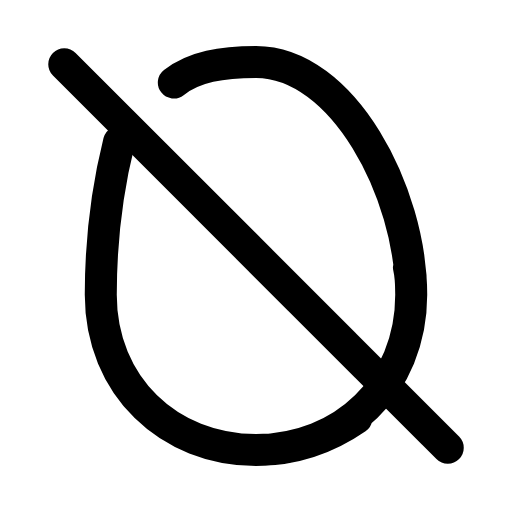
t = 0.00 s
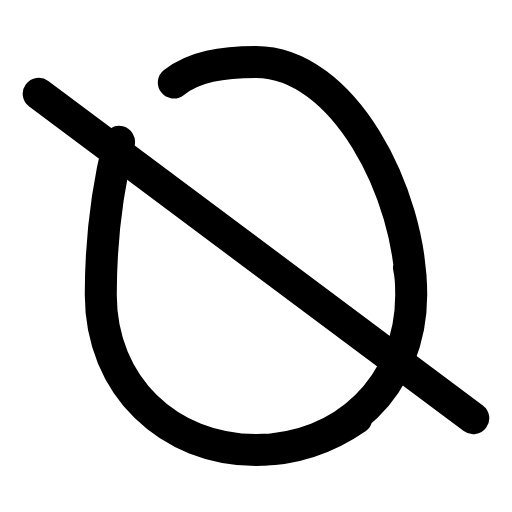
t = 0.26 s
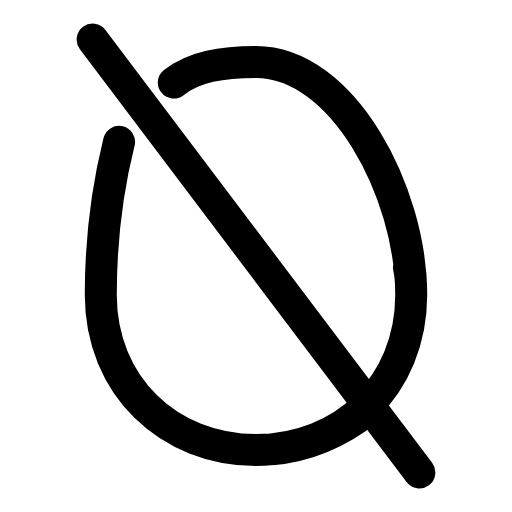
t = 0.53 s
t = 0.78 s: frame unchanged from t = 0.00 s, image omitted
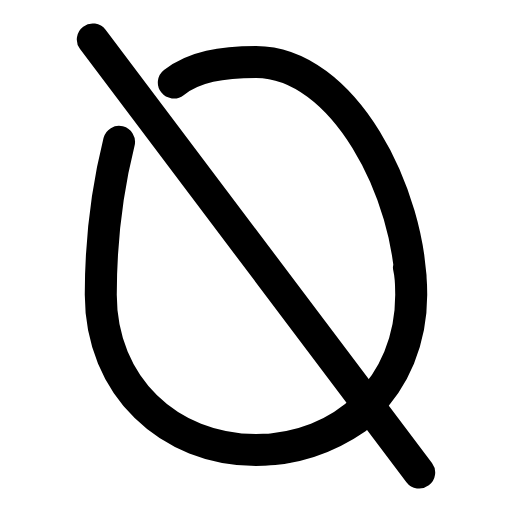
t = 1.06 s
t = 1.33 s: frame unchanged from t = 0.00 s, image omitted

The animated SVG that drew these frames (rendered in a browser with its animation timeline set to each time). Animation: 1 SMIL element (animateTransform=1); one cycle of 1.60 s, repeats indefinitely.

<svg xmlns="http://www.w3.org/2000/svg" width="24" height="24" viewBox="0 0 24 24" fill="none"><g transform="translate(-0.84 -0.84) scale(1.07)"><path stroke="currentColor" stroke-width="1.402" stroke-linecap="round" stroke-linejoin="round" fill="none" d="M12 20.5C15.8 20.5 18.8 17.7 18.8 13.7C18.8 13.3 18.8 12.9 18.7 12.5M8.4 4.4C9.3 3.7 10.5 3.5 12 3.5C15.8 3.5 18.8 9.2 18.8 13.7M6 7C5.5 9 5.2 11.3 5.2 13.7C5.2 17.7 8.2 20.5 12 20.5C13.6 20.5 15.1 20 16.4 19.1"></path><g><animateTransform attributeName="transform" type="rotate" values="0 12 12;0 12 12;-10 12 12;8 12 12;0 12 12;0 12 12;8 12 12;-10 12 12;0 12 12;0 12 12;0 12 12" keyTimes="0;0.135;0.2475;0.36;0.45;0.6;0.66;0.735;0.81;0.9;1" dur="1.6s" repeatCount="indefinite" calcMode="spline" keySplines="0.16 1 0.3 1;0.16 1 0.3 1;0.16 1 0.3 1;0.16 1 0.3 1;0.16 1 0.3 1;0.16 1 0.3 1;0.16 1 0.3 1;0.16 1 0.3 1;0.16 1 0.3 1;0.16 1 0.3 1"/><line stroke="currentColor" stroke-width="1.402" stroke-linecap="round" stroke-linejoin="round" fill="none" x1="3.6" y1="3.6" x2="20.4" y2="20.4"></line></g></g></svg>
